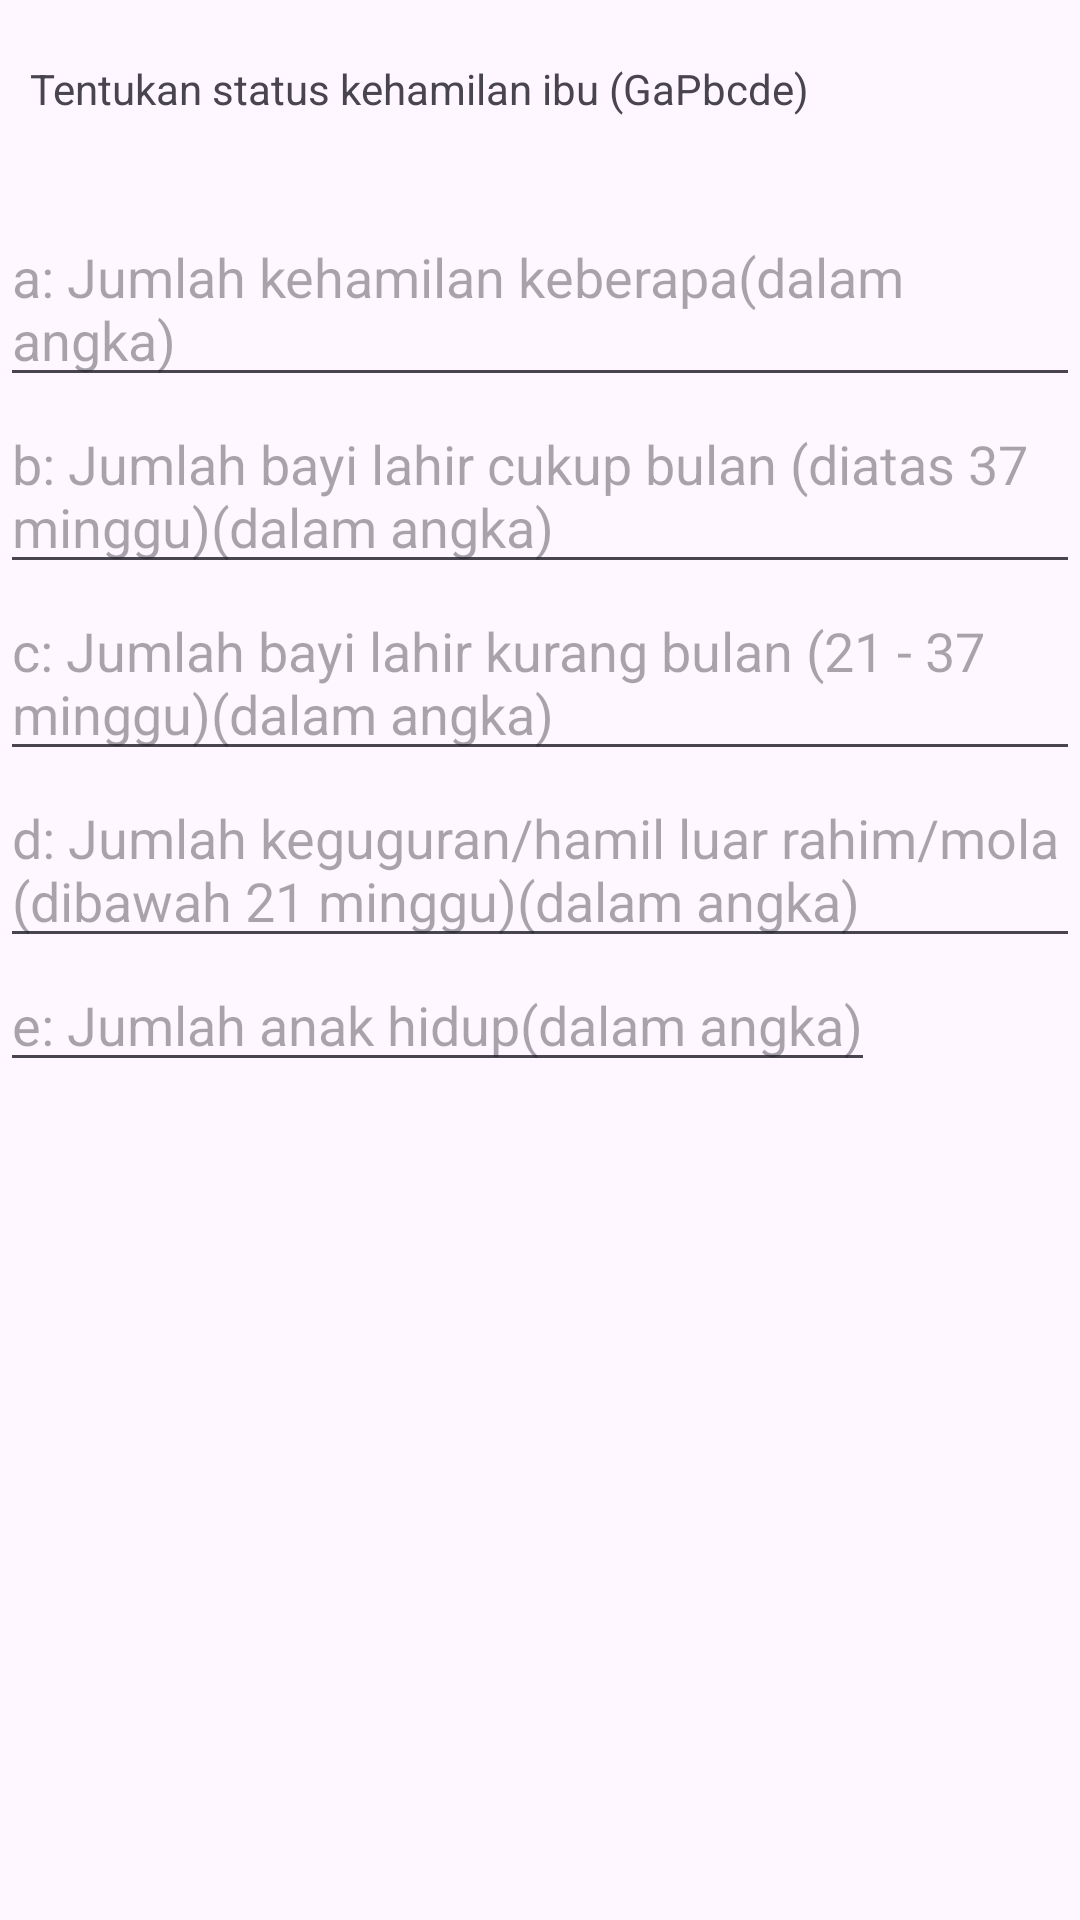

Android layout source for this screen:
<!-- AndroidManifest.xml: application theme Theme.EarlyDiagnostic -->
<!-- res/layout/activity_after_data_filled.xml -->
<?xml version="1.0" encoding="utf-8"?>
<RelativeLayout xmlns:android="http://schemas.android.com/apk/res/android"
    xmlns:tools="http://schemas.android.com/tools"
    android:layout_width="match_parent"
    android:layout_height="match_parent"
    tools:context=".afterDataFilled">
    <TextView
        android:layout_width="wrap_content"
        android:layout_height="wrap_content"
        android:id="@+id/texttentukan"
        android:text="Tentukan status kehamilan ibu (GaPbcde)"
        android:textSize="14dp"
        android:layout_marginTop="20dp"
        android:layout_marginLeft="10dp">

    </TextView>


    <EditText
        android:id="@+id/editText_a"
        android:layout_width="wrap_content"
        android:layout_height="wrap_content"
        android:layout_alignParentTop="true"
        android:layout_below="@id/texttentukan"
        android:layout_marginTop="70dp"
        android:hint="a: Jumlah kehamilan keberapa(dalam angka)" />

    <EditText
        android:id="@+id/editText_b"
        android:layout_width="wrap_content"
        android:layout_height="wrap_content"
        android:layout_below="@+id/editText_a"
        android:hint="b: Jumlah bayi lahir cukup bulan (diatas 37 minggu)(dalam angka)" />

    <EditText
        android:id="@+id/editText_c"
        android:layout_width="wrap_content"
        android:layout_height="wrap_content"
        android:layout_below="@+id/editText_b"
        android:hint="c: Jumlah bayi lahir kurang bulan (21 - 37 minggu)(dalam angka)" />

    <EditText
        android:id="@+id/editText_d"
        android:layout_width="wrap_content"
        android:layout_height="wrap_content"
        android:layout_below="@+id/editText_c"
        android:hint="d: Jumlah keguguran/hamil luar rahim/mola (dibawah 21 minggu)(dalam angka)" />

    <EditText
        android:id="@+id/editText_e"
        android:layout_width="wrap_content"
        android:layout_height="wrap_content"
        android:layout_below="@+id/editText_d"
        android:hint="e: Jumlah anak hidup(dalam angka)" />

    <Button
        android:id="@+id/calculateButton"
        android:layout_width="wrap_content"
        android:layout_height="wrap_content"
        android:layout_below="@+id/editText_e"
        android:layout_centerHorizontal="true"
        android:layout_marginTop="300dp"
        android:text="Calculate Status" />

    <TextView
        android:id="@+id/statusTextView"
        android:layout_width="wrap_content"
        android:layout_height="wrap_content"
        android:layout_below="@+id/editText_e"
        android:layout_centerHorizontal="true"
        android:layout_marginTop="20dp"
        android:text=""
        android:textSize="18sp" />
    <Button
        android:id="@+id/continueButton"
        android:layout_width="wrap_content"
        android:layout_height="wrap_content"
        android:layout_below="@+id/editText_e"
        android:layout_centerHorizontal="true"
        android:layout_marginTop="300dp"
        android:text="Continue"
        android:visibility="gone">

    </Button>
</RelativeLayout>
<!-- resources referenced by this layout -->
<resources>
  <style name="Theme.EarlyDiagnostic" parent="Base.Theme.EarlyDiagnostic" />
  <style name="Base.Theme.EarlyDiagnostic" parent="Theme.Material3.DayNight.NoActionBar">
          
          
          <item name="colorPrimary">#2C3E50</item>
      </style>
</resources>
